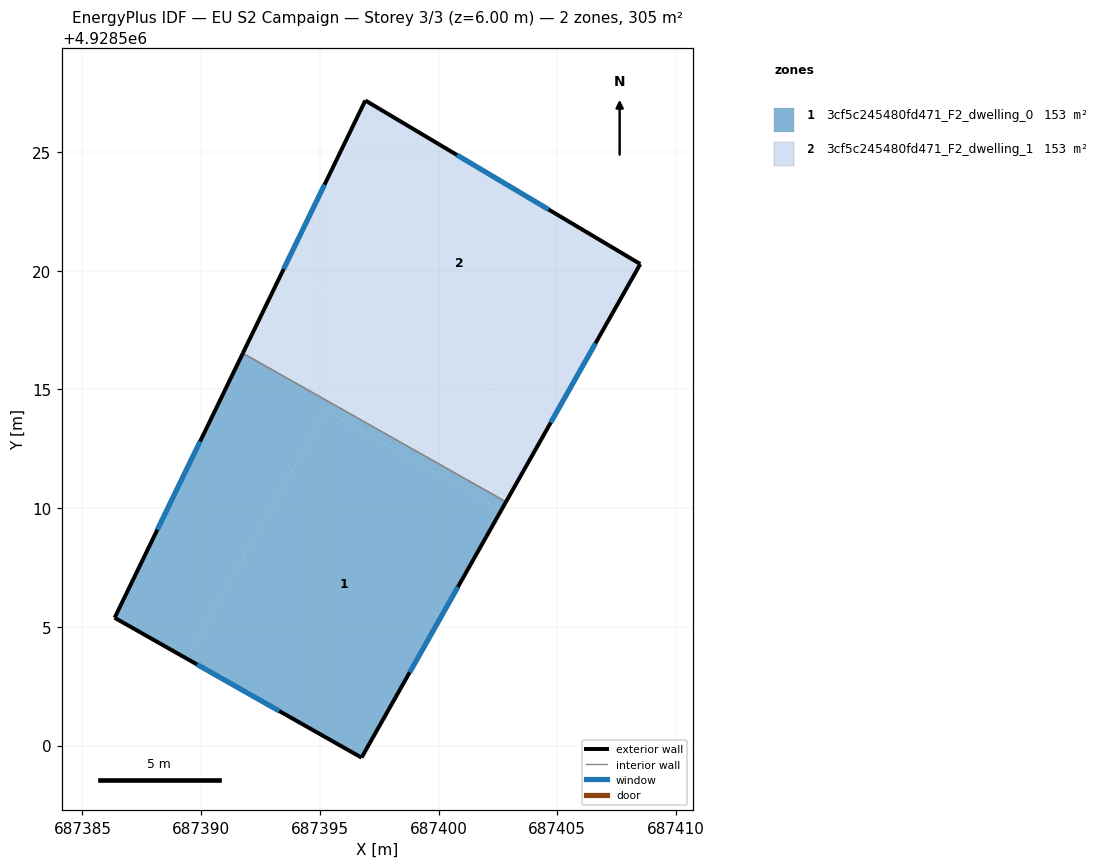
=== STOREY PLAN SPEC (per zone: floor XY polygon, exterior-wall plan segments, windows/doors) ===
zone 1: 3cf5c245480fd471_F2_dwelling_0  (152.6 m²)
  floor: (687402.65, 4928509.93) (687396.76, 4928499.49) (687389.37, 4928503.68) (687395.26, 4928514.11)
  floor: (687402.84, 4928510.27) (687402.65, 4928509.93) (687395.26, 4928514.11) (687389.37, 4928503.68) (687386.36, 4928505.38) (687391.76, 4928516.53)
  exterior wall: (687391.76, 4928516.53) – (687386.36, 4928505.38)  [12.4 m]
    window: (687389.96, 4928512.81) – (687388.16, 4928509.10)  [4.1 m²]
  exterior wall: (687396.76, 4928499.49) – (687402.84, 4928510.27)  [12.4 m]
    window: (687398.79, 4928503.08) – (687400.81, 4928506.68)  [4.1 m²]
  exterior wall: (687386.36, 4928505.38) – (687396.76, 4928499.49)  [12.0 m]
    window: (687389.82, 4928503.42) – (687393.29, 4928501.46)  [4.0 m²]
  interior walls: 1
zone 2: 3cf5c245480fd471_F2_dwelling_1  (152.6 m²)
  floor: (687408.50, 4928520.28) (687404.79, 4928513.71) (687393.49, 4928520.10) (687396.92, 4928527.17)
  floor: (687404.79, 4928513.71) (687402.84, 4928510.27) (687391.76, 4928516.53) (687393.49, 4928520.10)
  exterior wall: (687402.84, 4928510.27) – (687408.50, 4928520.28)  [11.5 m]
    window: (687404.73, 4928513.61) – (687406.61, 4928516.95)  [3.8 m²]
  exterior wall: (687396.92, 4928527.17) – (687391.76, 4928516.53)  [11.8 m]
    window: (687395.20, 4928523.62) – (687393.48, 4928520.08)  [3.9 m²]
  exterior wall: (687408.50, 4928520.28) – (687396.92, 4928527.17)  [13.5 m]
    window: (687404.64, 4928522.58) – (687400.78, 4928524.88)  [4.5 m²]
  interior walls: 1

=== DERIVED (storey summary) ===
Building: EU S2 Campaign
Storey: 3 of 3  (floor level z = 6.00 m)
Storey gross floor area: 305.2 m²
Zones on this storey: 2
  - 3cf5c245480fd471_F2_dwelling_0: floor 152.6 m²; exterior wall 36.7 m (110.1 m²); 3 window(s) 12.2 m²; WWR 11.1%
  - 3cf5c245480fd471_F2_dwelling_1: floor 152.6 m²; exterior wall 36.8 m (110.4 m²); 3 window(s) 12.3 m²; WWR 11.1%
Zone adjacency (shared interzone walls):
  - 3cf5c245480fd471_F2_dwelling_0 ↔ 3cf5c245480fd471_F2_dwelling_1